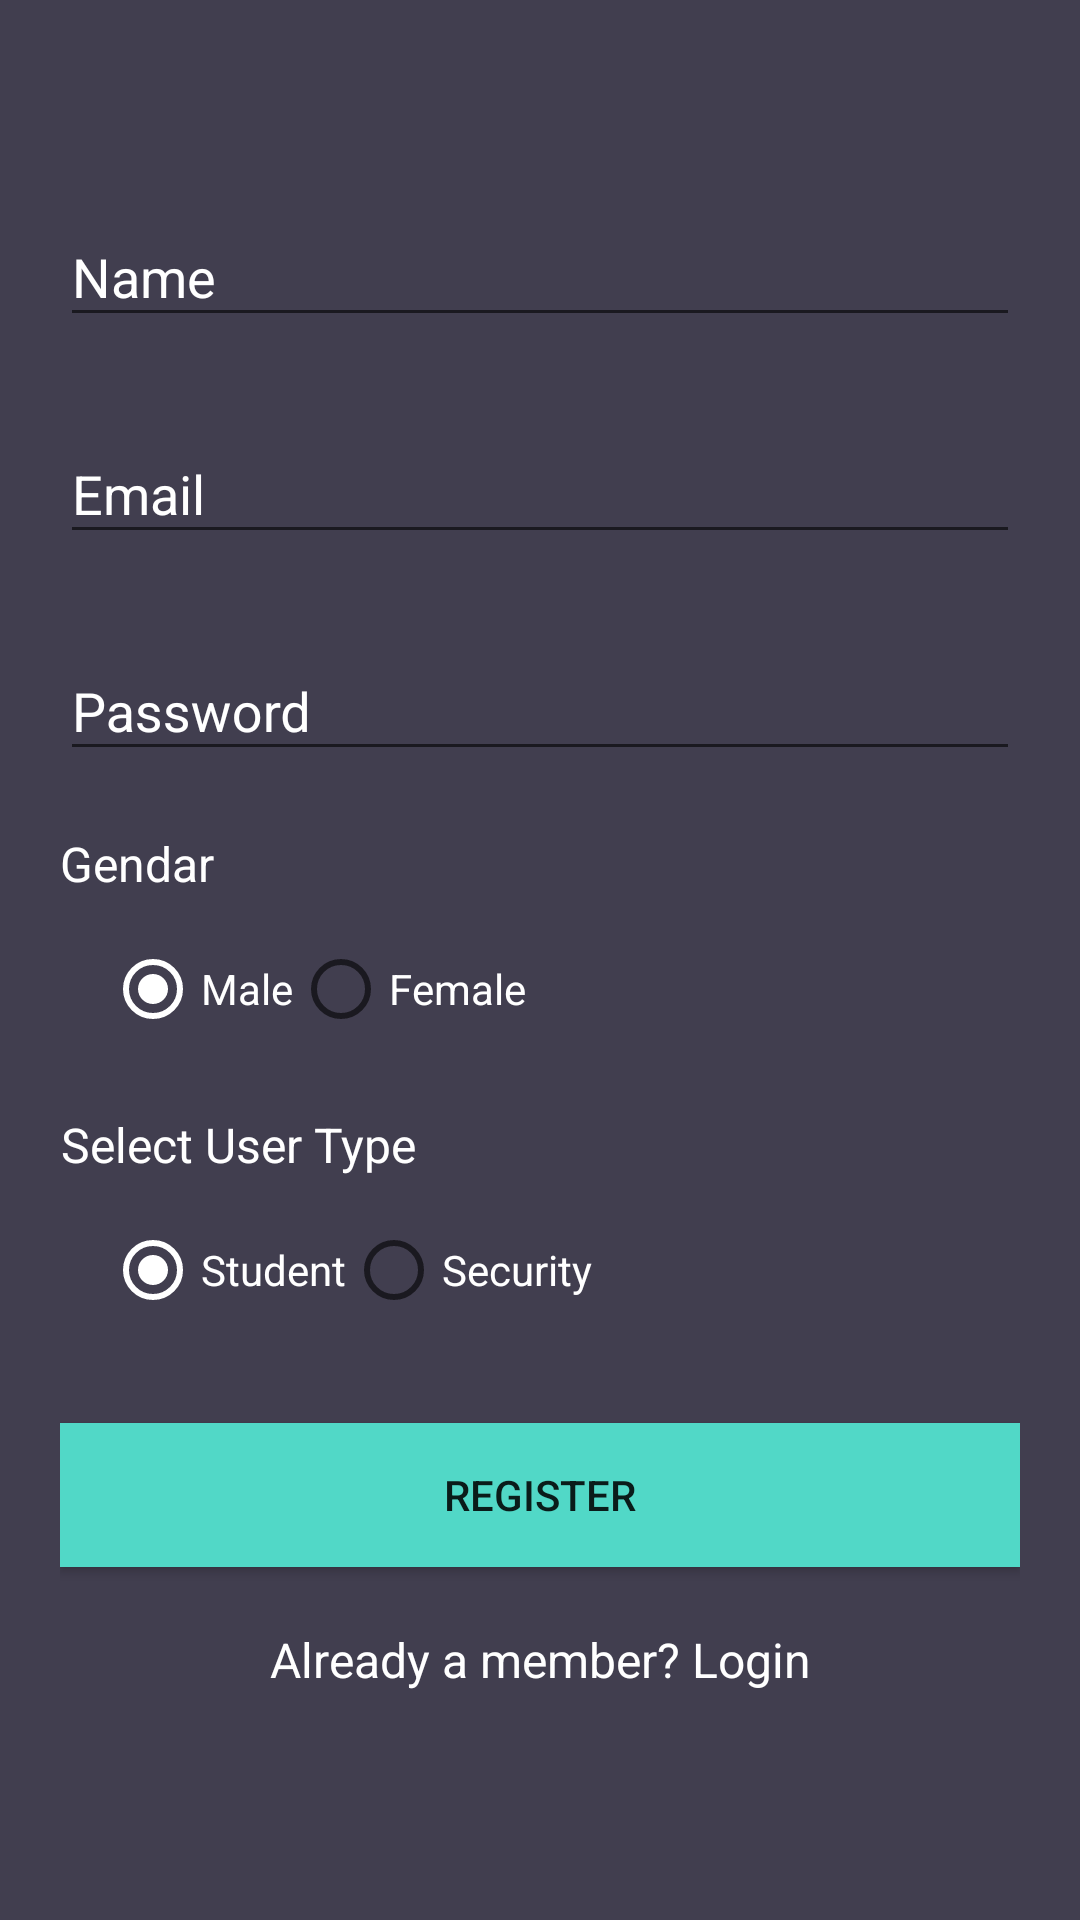

Layout XML and referenced resources for this Android screen:
<!-- AndroidManifest.xml: application theme AppTheme -->
<!-- res/layout/activity_creat_account.xml -->
<?xml version="1.0" encoding="utf-8"?>
<android.support.v4.widget.NestedScrollView xmlns:android="http://schemas.android.com/apk/res/android"
    xmlns:tools="http://schemas.android.com/tools"
    android:id="@+id/nestedScrollView"
    android:layout_width="match_parent"
    android:layout_height="match_parent"
    android:background="@color/colorBackground"
    android:paddingBottom="20dp"
    android:paddingLeft="20dp"
    android:paddingRight="20dp"
    android:paddingTop="20dp"
    tools:context=".CreatAccount">

    <android.support.v7.widget.LinearLayoutCompat
        android:layout_width="match_parent"
        android:layout_height="match_parent"
        android:orientation="vertical">


        <android.support.design.widget.TextInputLayout
            android:id="@+id/textInputLayoutName"
            android:layout_width="match_parent"
            android:layout_height="wrap_content"
            android:textColorHint="@android:color/white"
            android:layout_marginTop="40dp">

            <android.support.design.widget.TextInputEditText
                android:id="@+id/textInputEditTextName"
                android:layout_width="match_parent"
                android:layout_height="wrap_content"
                android:hint="@string/hint_name"
                android:inputType="text"
                android:maxLines="1"
                android:textColor="@android:color/white" />
        </android.support.design.widget.TextInputLayout>

        <android.support.design.widget.TextInputLayout
            android:id="@+id/textInputLayoutEmail"
            android:layout_width="match_parent"
            android:layout_height="wrap_content"
            android:textColorHint="@android:color/white"
            android:layout_marginTop="20dp">

            <android.support.design.widget.TextInputEditText
                android:id="@+id/textInputEditTextEmail"
                android:layout_width="match_parent"
                android:layout_height="wrap_content"
                android:hint="@string/hint_email"
                android:inputType="text"
                android:maxLines="1"
                android:textColor="@android:color/white" />
        </android.support.design.widget.TextInputLayout>

        <android.support.design.widget.TextInputLayout
            android:id="@+id/textInputLayoutPassword"
            android:layout_width="match_parent"
            android:layout_height="wrap_content"
            android:textColorHint="@android:color/white"
            android:layout_marginTop="20dp">

            <android.support.design.widget.TextInputEditText
                android:id="@+id/textInputEditTextPassword"
                android:layout_width="match_parent"
                android:layout_height="wrap_content"
                android:hint="@string/hint_password"
                android:inputType="textPassword"
                android:maxLines="1"
                android:textColor="@android:color/white" />
        </android.support.design.widget.TextInputLayout>
        <android.support.v7.widget.AppCompatTextView
            android:id="@+id/gendar"
            android:layout_width="wrap_content"
            android:layout_height="wrap_content"
            android:layout_marginTop="20dp"
            android:gravity="center"
            android:textColor="@android:color/white"
            android:text="Gendar"
            android:textSize="16dp" />
        <RadioGroup
            android:id="@+id/radioGroupShippingMethod"
            android:layout_width="match_parent"
            android:layout_height="wrap_content"
            android:orientation="horizontal"
            android:padding="15dp">

            <RadioButton
                android:id="@+id/normalDeliveryRadioButton"
                android:layout_width="wrap_content"
                android:layout_height="wrap_content"
                android:text="Male"
                android:textColor="@android:color/white"
                android:checked="true"/>
            <RadioButton
                android:id="@+id/expressDeliveryRadioButton"
                android:layout_width="wrap_content"
                android:layout_height="wrap_content"
                android:textColor="@android:color/white"
                android:text="Female"/>

        </RadioGroup>

        <android.support.v7.widget.AppCompatTextView
            android:id="@+id/userType"
            android:layout_width="wrap_content"
            android:layout_height="wrap_content"
            android:layout_marginTop="10dp"
            android:gravity="center"
            android:textColor="@android:color/white"
            android:text="Select User Type"
            android:textSize="16dp" />
        <RadioGroup
            android:id="@+id/radioGroupUserType"
            android:layout_width="match_parent"
            android:layout_height="wrap_content"
            android:orientation="horizontal"
            android:padding="15dp">

            <RadioButton
                android:id="@+id/student"
                android:layout_width="wrap_content"
                android:layout_height="wrap_content"
                android:text="Student"
                android:textColor="@android:color/white"
                android:checked="true"/>
            <RadioButton
                android:id="@+id/security"
                android:layout_width="wrap_content"
                android:layout_height="wrap_content"
                android:textColor="@android:color/white"
                android:text="Security"/>

        </RadioGroup>

        <android.support.v7.widget.AppCompatButton
            android:id="@+id/appCompatButtonRegister"
            android:layout_width="match_parent"
            android:layout_height="wrap_content"
            android:layout_marginTop="20dp"
            android:background="@color/colorTextHint"
            android:text="@string/text_register" />

        <android.support.v7.widget.AppCompatTextView
            android:id="@+id/appCompatTextViewLoginLink"
            android:layout_width="fill_parent"
            android:layout_height="wrap_content"
            android:layout_marginTop="20dp"
            android:gravity="center"
            android:textColor="@android:color/white"
            android:text="Already a member? Login"
            android:textSize="16dp" />
    </android.support.v7.widget.LinearLayoutCompat>
</android.support.v4.widget.NestedScrollView>
<!-- resources referenced by this layout -->
<resources>
  <color name="colorBackground">#413e4f</color>
  <color name="colorTextHint">#51d8c7</color>
  <string name="hint_email">Email</string>
  <string name="hint_name">Name</string>
  <string name="hint_password">Password</string>
  <string name="text_register">Register</string>
  <style name="AppTheme" parent="Theme.AppCompat.Light.NoActionBar">
          
          <item name="colorPrimary">@color/colorPrimary</item>
          <item name="colorPrimaryDark">@color/colorPrimaryDark</item>
          <item name="colorAccent">@color/colorAccent</item>
  
  
          <item name="actionBarStyle">@style/MyActionBar</item>
          <item name="android:windowContentOverlay">@null</item>
          <item name="android:windowBackground">@color/colorWhite</item>
          <item name="android:colorBackground">@color/colorWhite</item>
      </style>
  <color name="colorPrimary">#51d8c7</color>
  <color name="colorPrimaryDark">#51d8c7</color>
  <color name="colorAccent">#FFFFFF</color>
  <style name="MyActionBar" parent="@style/Widget.AppCompat.ActionBar.Solid">
          <item name="elevation">0dp</item>
      </style>
</resources>
